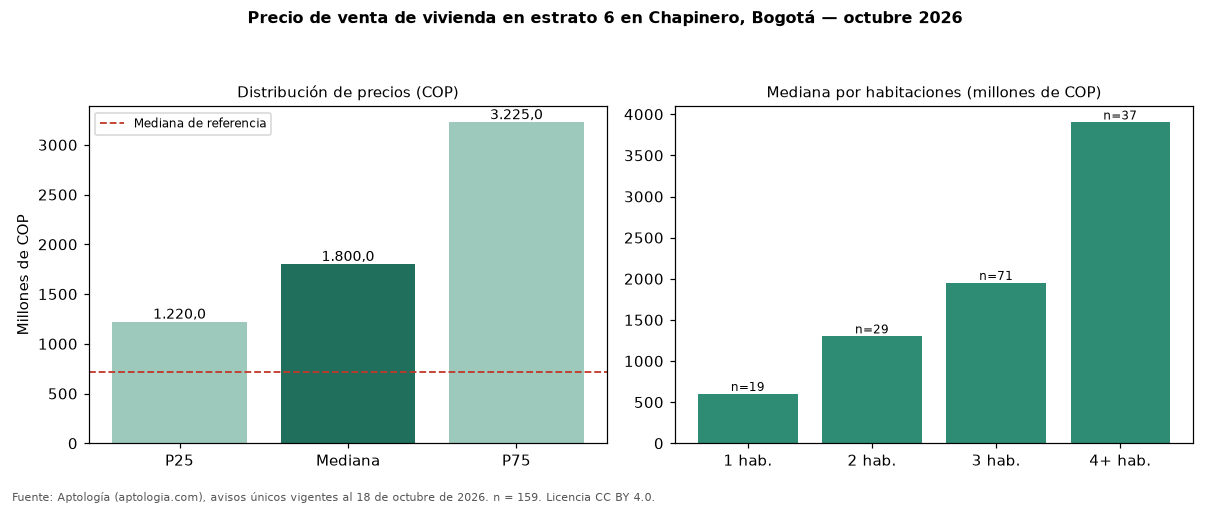

The table this chart was drawn from, first rows:
seccion, metrica, valor_cop, n
precio, p25, 1220000000, 159
precio, mediana, 1800000000, 159
precio, p75, 3225000000, 159
cop_por_m2, p25, 7601077, 159
cop_por_m2, mediana, 8928571, 159
cop_por_m2, p75, 11407551, 159
area, area_mediana_m2, 217.0, 159
habitaciones, 1, 600000000, 19
habitaciones, 2, 1300000000, 29
habitaciones, 3, 1950000000, 71
habitaciones, 4+, 3900000000, 37
administracion, mediana, 1765200, 134
estrato, moda, 6, 
parqueadero, porcentaje_con_parqueadero, 91.8, 159
referencia, mediana_referencia, 714275000, 816
referencia, mediana_cop_por_m2_referencia, 7853805, 816
